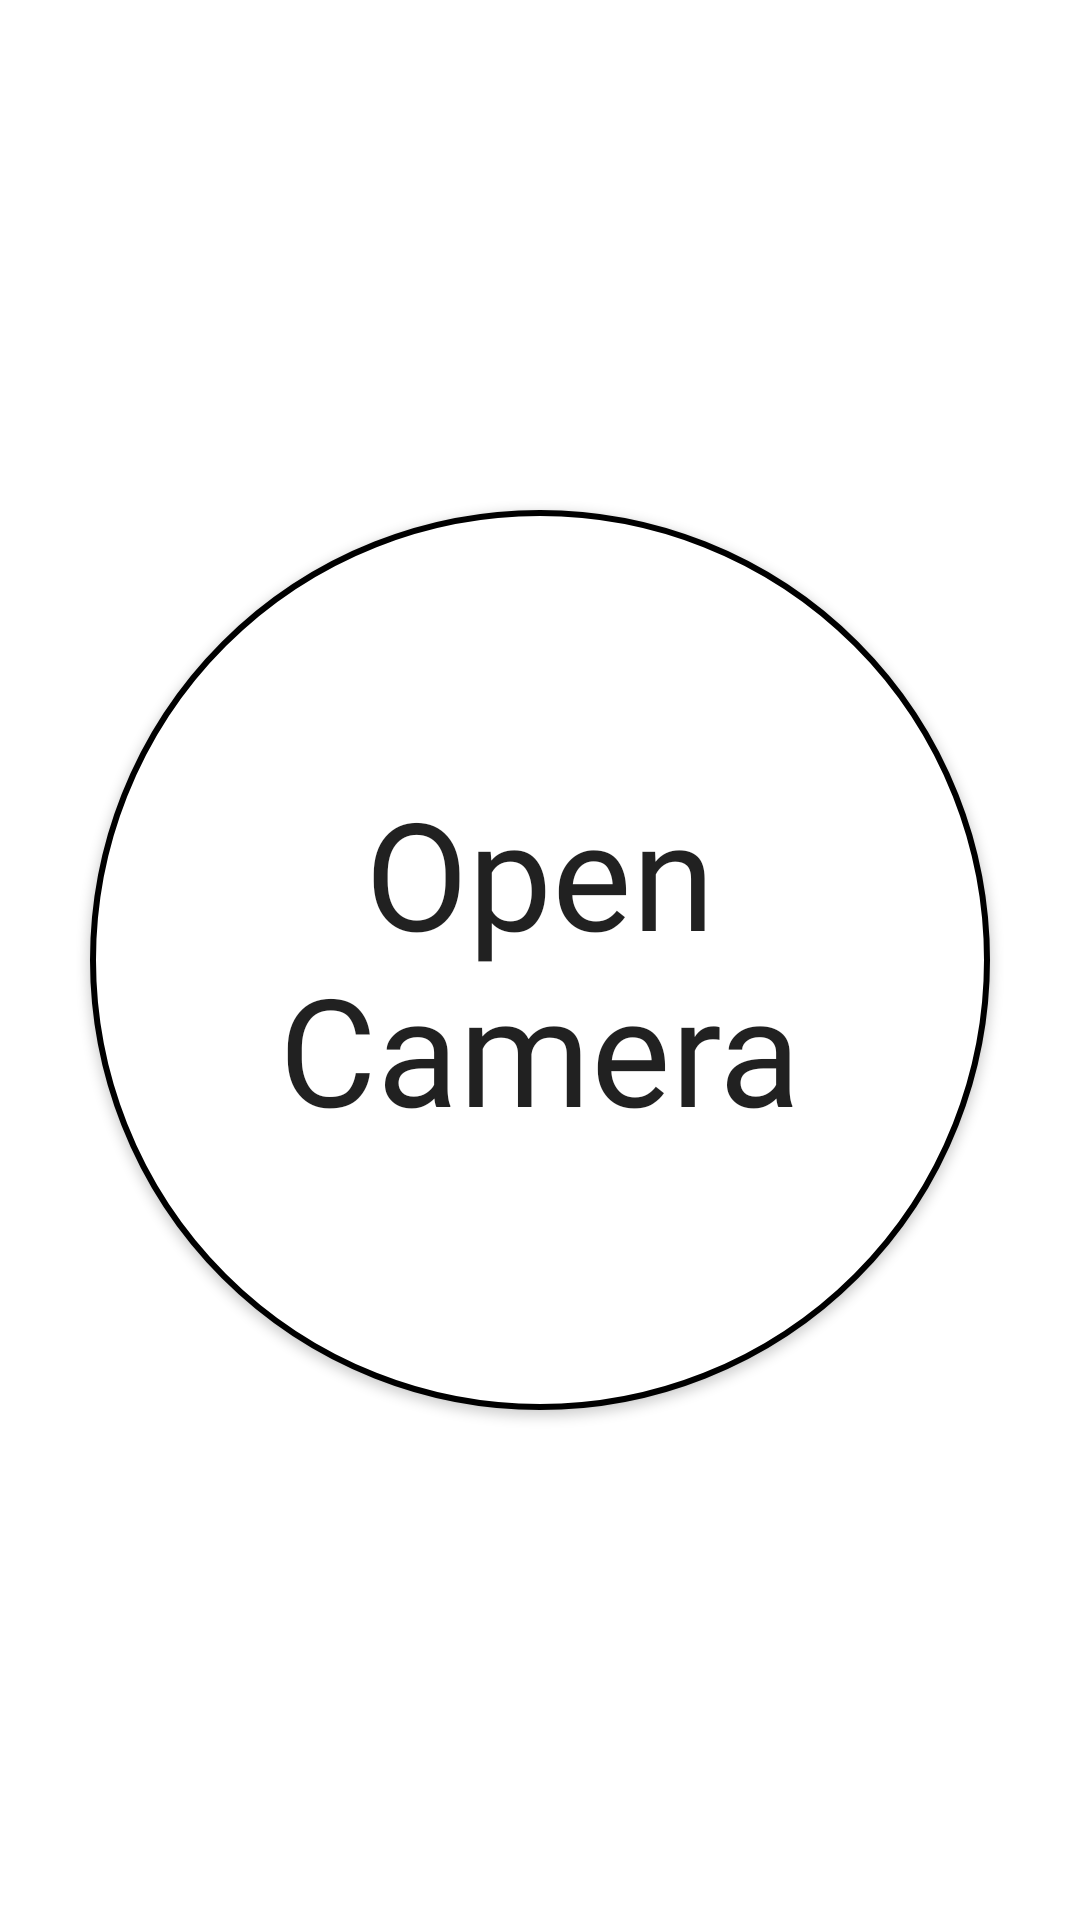

This screen was rendered from an Android layout file. Write that file and the resources it references.
<!-- AndroidManifest.xml: application theme Theme.TextRecongnition -->
<!-- res/layout/activity_main.xml -->
<?xml version="1.0" encoding="utf-8"?>
<androidx.constraintlayout.widget.ConstraintLayout xmlns:android="http://schemas.android.com/apk/res/android"
    xmlns:app="http://schemas.android.com/apk/res-auto"
    xmlns:tools="http://schemas.android.com/tools"
    android:layout_width="match_parent"
    android:layout_height="match_parent"
    tools:context=".MainActivity">


    <Button
        android:id="@+id/buttonStartCamera"
        android:layout_width="300dp"
        android:layout_height="300dp"
        android:background="@drawable/circular_background"
        android:fontFamily="@font/alata"
        android:text="Open Camera"
        android:textAllCaps="false"
        android:textSize="50sp"
        app:layout_constraintBottom_toBottomOf="parent"
        app:layout_constraintEnd_toEndOf="parent"
        app:layout_constraintStart_toStartOf="parent"
        app:layout_constraintTop_toTopOf="parent" />

    <FrameLayout
        android:id="@+id/container"
        android:layout_width="match_parent"
        android:layout_height="match_parent"
        app:layout_constraintBottom_toBottomOf="parent"
        app:layout_constraintEnd_toEndOf="parent"
        app:layout_constraintStart_toStartOf="parent"
        app:layout_constraintTop_toTopOf="parent">

        <androidx.camera.view.PreviewView
            android:id="@+id/previewView"
            android:visibility="invisible"
            android:layout_width="match_parent"
            android:layout_height="match_parent" >

        </androidx.camera.view.PreviewView>
    </FrameLayout>

    <ImageButton
        android:id="@+id/buttonCapture"
        android:layout_width="wrap_content"
        android:layout_height="wrap_content"
        android:layout_marginBottom="32dp"
        android:visibility="invisible"
        android:background="@null"
        app:layout_constraintBottom_toBottomOf="parent"
        app:layout_constraintEnd_toEndOf="parent"
        app:layout_constraintStart_toStartOf="parent"
        app:srcCompat="@drawable/ic_capture" />


</androidx.constraintlayout.widget.ConstraintLayout>
<!-- resources referenced by this layout -->
<resources>
  <!-- drawable circular_background (drawable) -->
  <?xml version="1.0" encoding="utf-8"?>
  <shape xmlns:android="http://schemas.android.com/apk/res/android"
      android:shape="oval">
  
  
      <stroke
          android:width="2dp"
          android:color="@color/black" />
      <solid android:color="@color/white" />
  
  </shape>
  <!-- drawable ic_capture (drawable) -->
  <vector android:height="72dp" android:tint="#ffffff"
      android:viewportHeight="24" android:viewportWidth="24"
      android:width="72dp" xmlns:android="http://schemas.android.com/apk/res/android">
      <path android:fillColor="@android:color/white" android:pathData="M9.4,10.5l4.77,-8.26C13.47,2.09 12.75,2 12,2c-2.4,0 -4.6,0.85 -6.32,2.25l3.66,6.35 0.06,-0.1zM21.54,9c-0.92,-2.92 -3.15,-5.26 -6,-6.34L11.88,9h9.66zM21.8,10h-7.49l0.29,0.5 4.76,8.25C21,16.97 22,14.61 22,12c0,-0.69 -0.07,-1.35 -0.2,-2zM8.54,12l-3.9,-6.75C3.01,7.03 2,9.39 2,12c0,0.69 0.07,1.35 0.2,2h7.49l-1.15,-2zM2.46,15c0.92,2.92 3.15,5.26 6,6.34L12.12,15L2.46,15zM13.73,15l-3.9,6.76c0.7,0.15 1.42,0.24 2.17,0.24 2.4,0 4.6,-0.85 6.32,-2.25l-3.66,-6.35 -0.93,1.6z"/>
  </vector>
  <style name="Theme.TextRecongnition" parent="Theme.MaterialComponents.DayNight.DarkActionBar">
          
          <item name="colorPrimary">@color/purple_500</item>
          <item name="colorPrimaryVariant">@color/purple_700</item>
          <item name="colorOnPrimary">@color/white</item>
          
          <item name="colorSecondary">@color/teal_200</item>
          <item name="colorSecondaryVariant">@color/teal_700</item>
          <item name="colorOnSecondary">@color/black</item>
          
          <item name="android:statusBarColor" tools:targetApi="l">?attr/colorPrimaryVariant</item>
          
      </style>
  <!-- not gathered from this repository: default colours our renderer supplied (Android Studio template values) -->
  <color name="purple_500">#FF6200EE</color>
  <color name="purple_700">#FF3700B3</color>
  <color name="teal_200">#FF03DAC5</color>
  <color name="teal_700">#FF018786</color>
  <color name="black">#FF000000</color>
  <color name="white">#FFFFFFFF</color>
</resources>
